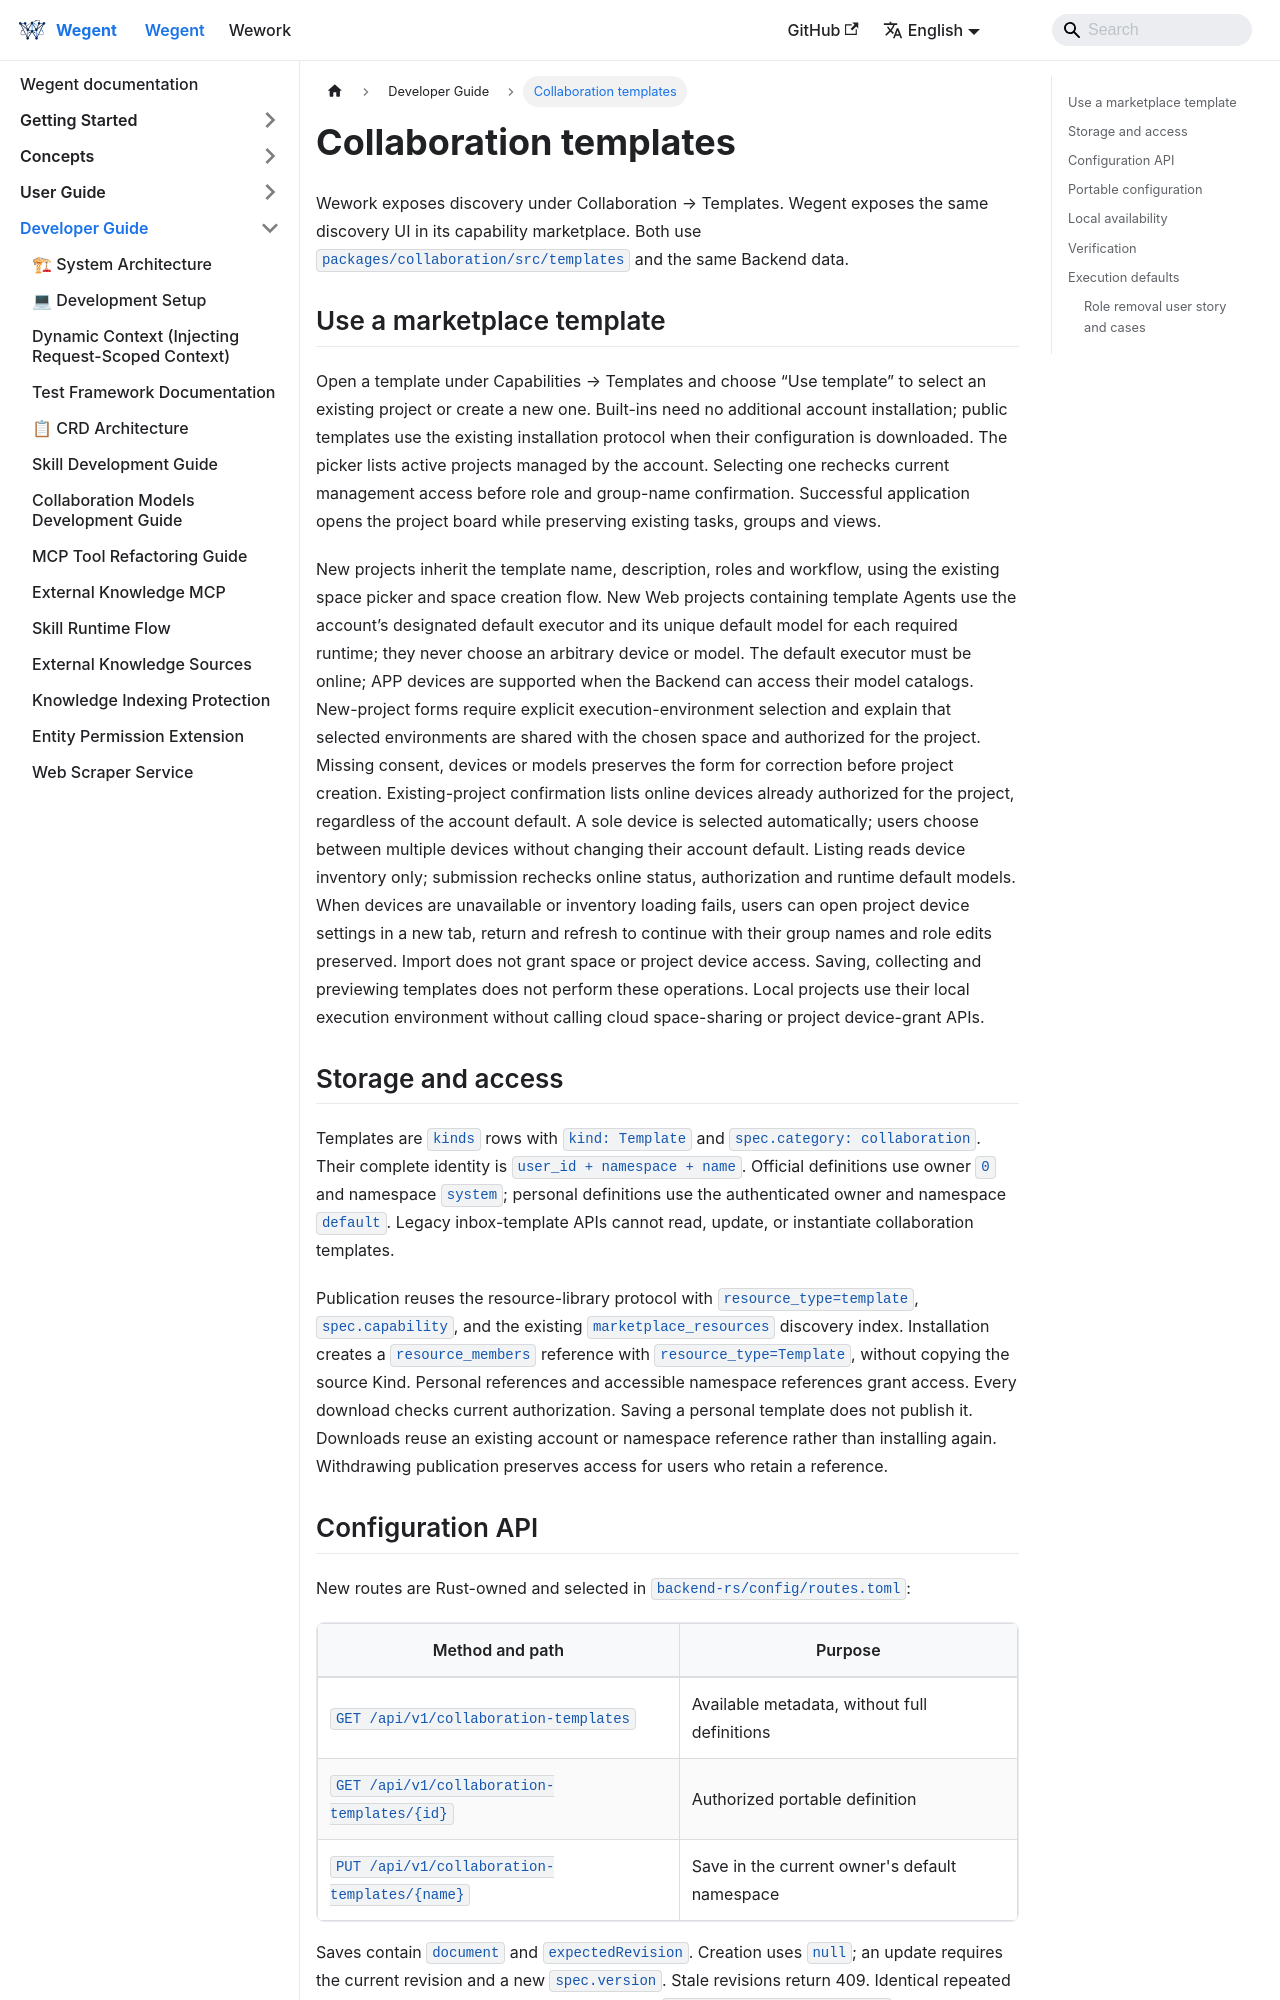

repository: wecode-ai/wegent-docs · page: docs/wegent/developer-guide/collaboration-templates.html · generator: docusaurus

---
sidebar_position: 36
---

# Collaboration templates

Wework exposes discovery under Collaboration → Templates. Wegent exposes the same
discovery UI in its capability marketplace. Both use
`packages/collaboration/src/templates` and the same Backend data.

## Use a marketplace template

Open a template under Capabilities → Templates and choose “Use template” to select an
existing project or create a new one. Built-ins need no additional account installation;
public templates use the existing installation protocol when their configuration is downloaded.
The picker lists active projects managed by the account. Selecting one rechecks current
management access before role and group-name confirmation. Successful application opens
the project board while preserving existing tasks, groups and views.

New projects inherit the template name, description, roles and workflow, using the existing
space picker and space creation flow. New Web projects containing template Agents use the account’s
designated default executor and its unique default model for each required runtime;
they never choose an arbitrary device or model. The default executor must be online;
APP devices are supported when the Backend can access their model catalogs. New-project forms require
explicit execution-environment selection and explain that selected environments are shared
with the chosen space and authorized for the project. Missing consent, devices or models
preserves the form for correction before project creation. Existing-project confirmation lists
online devices already authorized for the project, regardless of the account default. A sole
device is selected automatically; users choose between multiple devices without changing their
account default. Listing reads device inventory only; submission rechecks online status,
authorization and runtime default models. When devices are unavailable or inventory loading
fails, users can open project device settings in a new tab, return and refresh to continue with
their group names and role edits preserved. Import does not grant space or project device access.
Saving, collecting and previewing templates
does not perform these operations.
Local projects use their local execution environment without calling cloud space-sharing
or project device-grant APIs.

## Storage and access

Templates are `kinds` rows with `kind: Template` and `spec.category: collaboration`.
Their complete identity is `user_id + namespace + name`. Official definitions use
owner `0` and namespace `system`; personal definitions use the authenticated owner
and namespace `default`. Legacy inbox-template APIs cannot read, update, or
instantiate collaboration templates.

Publication reuses the resource-library protocol with `resource_type=template`,
`spec.capability`, and the existing `marketplace_resources` discovery index.
Installation creates a `resource_members` reference with `resource_type=Template`,
without copying the source Kind. Personal references and accessible namespace
references grant access. Every download checks current authorization. Saving a
personal template does not publish it.
Downloads reuse an existing account or namespace reference rather than installing
again. Withdrawing publication preserves access for users who retain a reference.
